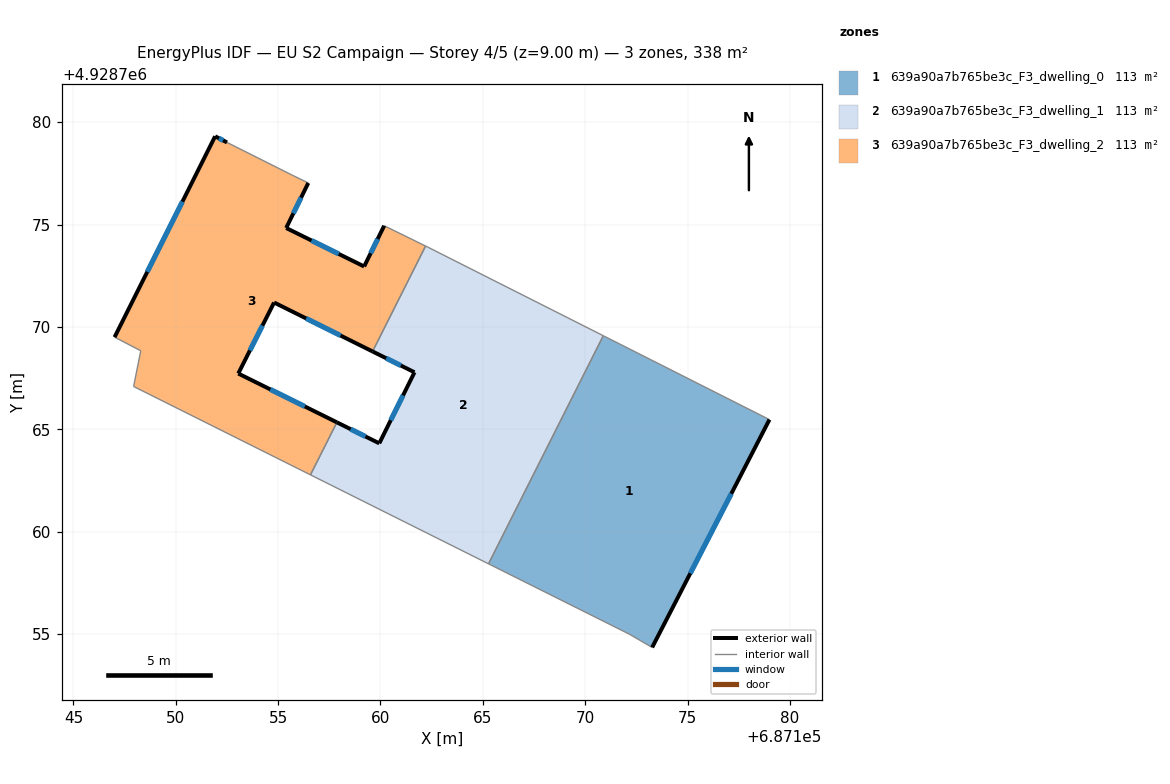
=== STOREY PLAN SPEC (per zone: floor XY polygon, exterior-wall plan segments, windows/doors) ===
zone 1: 639a90a7b765be3c_F3_dwelling_0  (112.6 m²)
  floor: (687179.00, 4928765.47) (687173.27, 4928754.34) (687172.15, 4928754.99) (687165.28, 4928758.43) (687170.89, 4928769.57)
  exterior wall: (687173.27, 4928754.34) – (687179.00, 4928765.47)  [12.5 m]
    window: (687175.14, 4928757.96) – (687177.14, 4928761.85)  [4.6 m²]
  interior walls: 4
zone 2: 639a90a7b765be3c_F3_dwelling_1  (112.6 m²)
  floor: (687170.89, 4928769.57) (687165.28, 4928758.43) (687156.58, 4928762.77) (687157.87, 4928765.34) (687159.94, 4928764.31) (687161.66, 4928767.78) (687159.61, 4928768.80) (687162.21, 4928773.95) (687162.32, 4928773.89)
  exterior wall: (687161.66, 4928767.78) – (687159.94, 4928764.31)  [3.9 m]
    window: (687161.10, 4928766.65) – (687160.50, 4928765.44)  [1.4 m²]
  exterior wall: (687159.61, 4928768.80) – (687161.66, 4928767.78)  [2.3 m]
    window: (687160.28, 4928768.47) – (687161.00, 4928768.11)  [0.8 m²]
  exterior wall: (687159.94, 4928764.31) – (687157.87, 4928765.34)  [2.3 m]
    window: (687159.27, 4928764.65) – (687158.55, 4928765.00)  [0.8 m²]
  interior walls: 6
zone 3: 639a90a7b765be3c_F3_dwelling_2  (112.6 m²)
  floor: (687160.18, 4928774.94) (687162.21, 4928773.95) (687159.61, 4928768.80) (687154.80, 4928771.19) (687153.05, 4928767.72) (687157.87, 4928765.34) (687156.58, 4928762.77) (687147.94, 4928767.09) (687148.29, 4928768.83) (687147.01, 4928769.50) (687151.92, 4928779.31) (687152.50, 4928779.01) (687155.69, 4928777.41) (687156.47, 4928777.03) (687155.39, 4928774.83) (687159.20, 4928772.95)
  exterior wall: (687151.92, 4928779.31) – (687147.01, 4928769.50)  [11.0 m]
    window: (687150.33, 4928776.12) – (687148.61, 4928772.69)  [4.0 m²]
  exterior wall: (687152.50, 4928779.01) – (687151.92, 4928779.31)  [0.7 m]
    window: (687152.32, 4928779.11) – (687152.11, 4928779.21)  [0.2 m²]
  exterior wall: (687155.39, 4928774.83) – (687156.47, 4928777.03)  [2.5 m]
    window: (687155.75, 4928775.55) – (687156.12, 4928776.32)  [0.9 m²]
  exterior wall: (687159.20, 4928772.95) – (687155.39, 4928774.83)  [4.2 m]
    window: (687157.96, 4928773.56) – (687156.63, 4928774.22)  [1.6 m²]
  exterior wall: (687160.18, 4928774.94) – (687159.20, 4928772.95)  [2.2 m]
    window: (687159.86, 4928774.29) – (687159.52, 4928773.60)  [0.8 m²]
  exterior wall: (687154.80, 4928771.19) – (687159.61, 4928768.80)  [5.4 m]
    window: (687156.37, 4928770.41) – (687158.05, 4928769.58)  [2.0 m²]
  exterior wall: (687153.05, 4928767.72) – (687154.80, 4928771.19)  [3.9 m]
    window: (687153.62, 4928768.85) – (687154.23, 4928770.06)  [1.4 m²]
  exterior wall: (687157.87, 4928765.34) – (687153.05, 4928767.72)  [5.4 m]
    window: (687156.31, 4928766.11) – (687154.62, 4928766.95)  [2.0 m²]
  interior walls: 8

=== DERIVED (storey summary) ===
Building: EU S2 Campaign
Storey: 4 of 5  (floor level z = 9.00 m)
Storey gross floor area: 337.7 m²
Zones on this storey: 3
  - 639a90a7b765be3c_F3_dwelling_0: floor 112.6 m²; exterior wall 12.5 m (37.6 m²); 1 window(s) 4.6 m²; WWR 12.2%
  - 639a90a7b765be3c_F3_dwelling_1: floor 112.6 m²; exterior wall 8.5 m (25.4 m²); 3 window(s) 3.1 m²; WWR 12.2%
  - 639a90a7b765be3c_F3_dwelling_2: floor 112.6 m²; exterior wall 35.2 m (105.5 m²); 8 window(s) 12.9 m²; WWR 12.2%
Zone adjacency (shared interzone walls):
  - 639a90a7b765be3c_F3_dwelling_0 ↔ 639a90a7b765be3c_F3_dwelling_1
  - 639a90a7b765be3c_F3_dwelling_1 ↔ 639a90a7b765be3c_F3_dwelling_2